Run: headless pygame with SDL's dummy video driver; simulated clock (each Clock.tick advances the game by its frame time, no real sleeping); random seed 0; keys injected as events and as key.get_pressed() state; mouse plan: one left click at the window centre at the start of phase 2, then a move to the lower-right quarter at the start of phase 3.
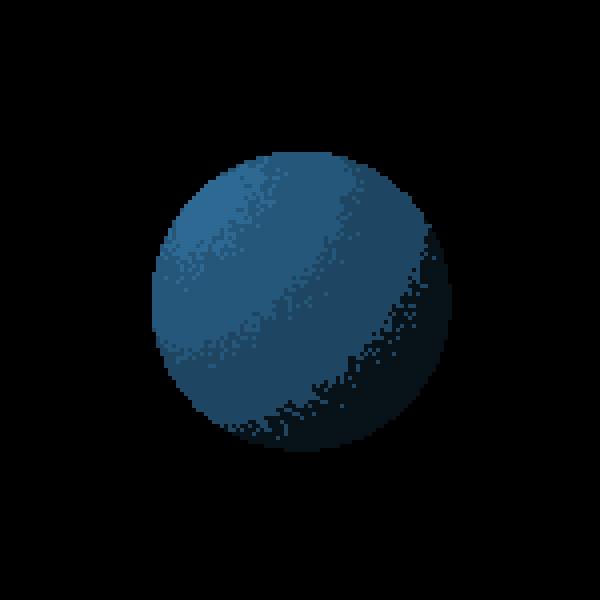
Frame 1 of 4 · flips 1–60 · no input
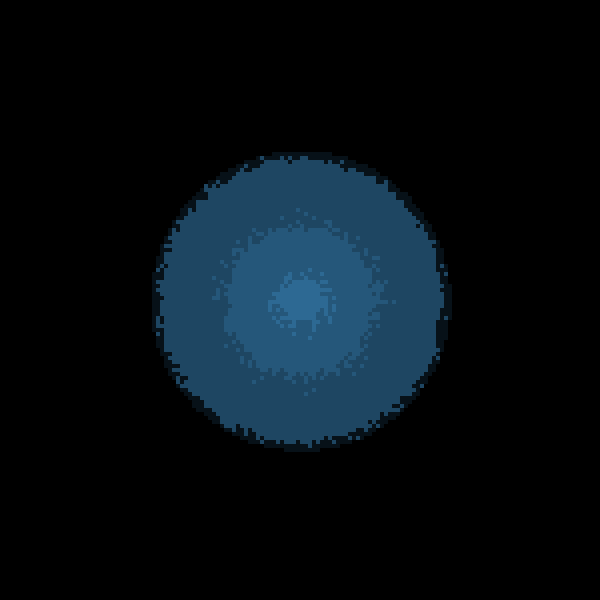
Frame 2 of 4 · flips 61–180 · clicked the window centre · tapped SPACE, RETURN · held RIGHT (→), D
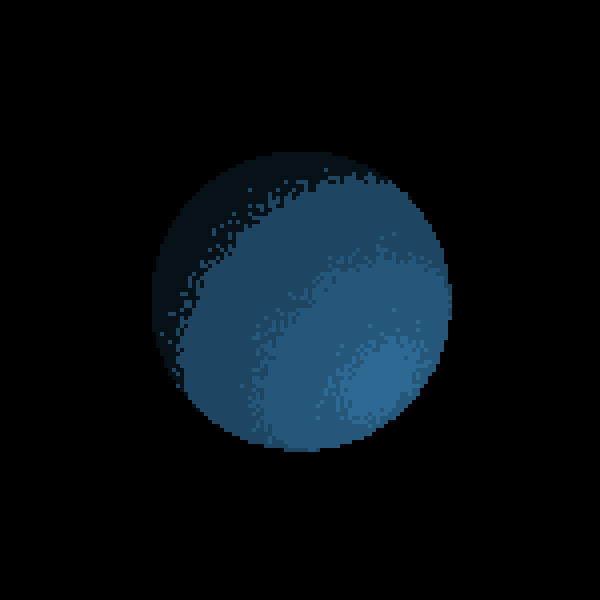
Frame 3 of 4 · flips 181–300 · moved the mouse to the lower-right quarter · held DOWN (↓), S
Frame 4 of 4 · flips 301–420 · held LEFT (←), A, UP (↑), W · screen unchanged from frame 3, image omitted

The pygame program that drew these frames:

import pygame as pg
from math import sin, dist, sqrt
import sys
from random import random
screen=pg.display.set_mode((600,600))
x=600
y=600
pixels={}
pixels_buffer={}
for i in range(320) :
    for j in range(164) :
        pixels[i,j]=pg.Vector3(100)
for i in range(320) :
    for j in range(164) :
        pixels_buffer[i,j]=[pg.Vector3(0),0]
white=pg.Vector3(75,175,245)
while 1 :
    screen.fill((10,10,10))
    light_pos=pg.Vector3(pg.mouse.get_pos()[0],pg.mouse.get_pos()[1],200)
    for i in range(150) :
        for j in range (150) :
            r=dist((i*4+1,j*4+1),(x/2,y/2))/150
            pixel=pg.Vector3(i*4+1,j*4+1,0)
            if r<=1 :  
                pixel[2]+=sqrt(1-r**2)*150
                normal=(0.5*(dist(light_pos,pixel+(pixel-(x/2,y/2,0))/dist((x/2,y/2,0),pixel))**2-dist(light_pos,pixel)**2-1))/-(dist(light_pos,pixel))
                if normal>=0.92 :
                    pixels[i,j]=pixels_buffer[i,j][0]=white*0.6
                elif normal>= 0.6  :
                    local_normal=0.6
                    if normal==pixels_buffer[i,j][1] :
                        pixels[i,j]=pixels_buffer[i,j][0]
                        pixels_buffer[i,j][0]=pixels[i,j]
                    else :
                        pixels_buffer[i,j][1]=normal
                        if random()<((normal-local_normal)/0.32)**2 :
                            pixels[i,j]=pixels_buffer[i,j][0]=white*0.6
                        else :
                            pixels[i,j]=pixels_buffer[i,j][0]=white*0.5
                elif normal >=0.28 :
                    pixels[i,j]=white*0.5
                    pixels_buffer[i,j]=[pixels[i,j],1]
                elif normal>=-0.04 :
                    local_normal=-0.04
                    if normal==pixels_buffer[i,j][1] :
                        pixels[i,j]=pixels_buffer[i,j][0]
                        pixels_buffer[i,j][0]=pixels[i,j]
                    else :
                        pixels_buffer[i,j][1]=normal
                        if random()<((normal-local_normal)/0.32)**3 :
                            pixels[i,j]=pixels_buffer[i,j][0]=white*0.5
                        else :
                            pixels[i,j]=pixels_buffer[i,j][0]=white*0.4
                elif normal >=-0.36 :
                    pixels[i,j]=white*0.4
                    pixels_buffer[i,j]=[pixels[i,j],normal]
                elif normal >=-0.68 :
                    local_normal=-0.68
                    if normal==pixels_buffer[i,j][1] :
                        pixels[i,j]=pixels_buffer[i,j][0]
                        pixels_buffer[i,j][0]=pixels[i,j]
                    else :
                        pixels_buffer[i,j][1]=normal
                        if random()<((normal-local_normal)/0.32)**4 :
                            pixels[i,j]=pixels_buffer[i,j][0]=white*0.4
                        else :
                            pixels[i,j]=pixels_buffer[i,j][0]=white*0.1
                else :
                    pixels[i,j]=white*0.1
                    pixels_buffer[i,j]=[pixels[i,j],normal]
            else :
                pixels[i,j]=white*0
                pixels_buffer[i,j]=[pixels[i,j],0]
            pg.draw.rect(screen,pixels[i,j],(i*4,j*4,4,4))
    pg.display.flip()
    for event in pg.event.get():
        if event.type==pg.QUIT :
            pg.quit()
            sys.exit()
        if event.type==pg.KEYDOWN :
            if event.key==pg.K_ESCAPE :
                pg.quit()
                sys.exit()
    
